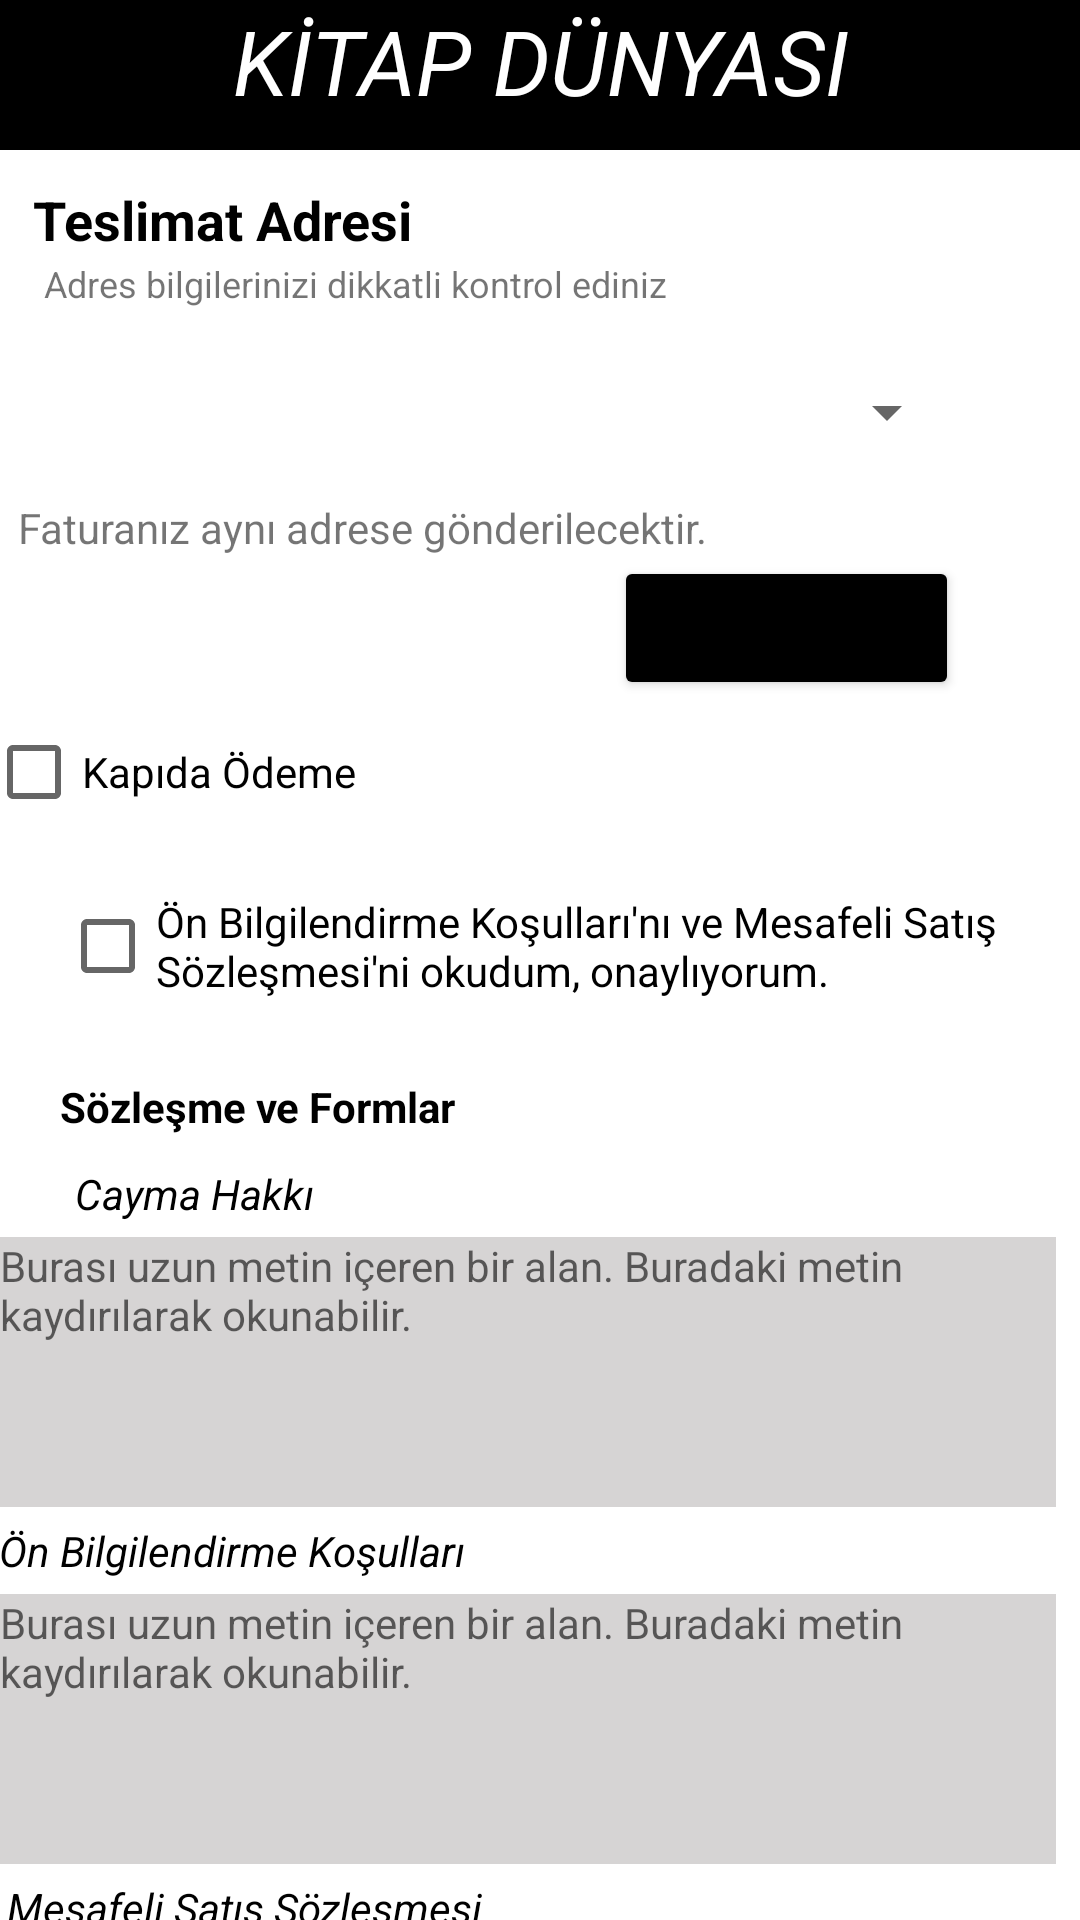

This screen was rendered from an Android layout file. Write that file and the resources it references.
<!-- AndroidManifest.xml: application theme Theme.KitapDunyasi -->
<!-- res/layout/activity_sepet_onay.xml -->
<?xml version="1.0" encoding="utf-8"?>
<androidx.constraintlayout.widget.ConstraintLayout
    xmlns:android="http://schemas.android.com/apk/res/android"
    xmlns:app="http://schemas.android.com/apk/res-auto"
    xmlns:tools="http://schemas.android.com/tools"
    android:layout_width="match_parent"
    android:layout_height="match_parent"
    tools:context=".activityler.SepetOnay">

    <TextView
        android:id="@+id/baslik"
        android:layout_width="match_parent"
        android:layout_height="50dp"
        android:background="@color/black"
        android:text="KİTAP DÜNYASI"
        android:textAlignment="center"
        android:textColor="@color/white"
        android:textSize="30dp"
        android:textStyle="italic"
        app:layout_constraintEnd_toEndOf="parent"
        app:layout_constraintStart_toStartOf="parent"
        app:layout_constraintTop_toTopOf="parent" />

    <TextView
        android:id="@+id/textView7"
        android:layout_width="match_parent"
        android:layout_height="wrap_content"
        android:layout_marginStart="10dp"
        android:layout_marginTop="10dp"
        android:padding="1dp"
        android:text="Teslimat Adresi"
        android:textColor="@color/black"
        android:textSize="18dp"
        android:textStyle="bold"
        app:layout_constraintEnd_toEndOf="parent"
        app:layout_constraintStart_toStartOf="parent"
        app:layout_constraintTop_toBottomOf="@+id/baslik" />

    <TextView
        android:id="@+id/textView9"
        android:layout_width="311dp"
        android:layout_height="16dp"
        android:layout_marginEnd="60dp"
        android:text="Adres bilgilerinizi dikkatli kontrol ediniz"
        android:textSize="12dp"
        app:layout_constraintEnd_toEndOf="parent"
        app:layout_constraintStart_toEndOf="@+id/imageView2"
        app:layout_constraintTop_toBottomOf="@+id/textView7" />

    <TextView
        android:id="@+id/textView10"
        android:layout_width="wrap_content"
        android:layout_height="wrap_content"
        android:layout_marginStart="30dp"
        android:layout_marginTop="5dp"
        android:layout_marginEnd="148dp"
        android:text="Faturanız aynı adrese gönderilecektir."
        app:layout_constraintEnd_toEndOf="parent"
        app:layout_constraintStart_toStartOf="parent"
        app:layout_constraintTop_toBottomOf="@+id/AdreslerSpinner" />

    <ImageView
        android:id="@+id/imageView2"
        android:layout_width="30dp"
        android:layout_height="17dp"
        android:layout_marginStart="10dp"
        app:layout_constraintStart_toStartOf="parent"
        app:layout_constraintTop_toBottomOf="@+id/textView7"
        app:srcCompat="@drawable/ic_baseline_priority_high_24" />

    <Spinner
        android:id="@+id/AdreslerSpinner"
        android:layout_width="315dp"
        android:layout_height="48dp"
        android:layout_marginStart="30dp"
        android:layout_marginTop="10dp"
        android:layout_marginEnd="66dp"
        android:layout_marginBottom="5dp"
        app:layout_constraintBottom_toTopOf="@+id/textView10"
        app:layout_constraintEnd_toEndOf="parent"
        app:layout_constraintStart_toStartOf="parent"
        app:layout_constraintTop_toBottomOf="@+id/imageView2" />

    <Button
        android:id="@+id/btnOnaylaBitir"
        android:layout_width="411dp"
        android:layout_height="48dp"
        android:layout_marginTop="10dp"
        android:backgroundTint="@color/black"
        android:text="Onayla ve bitir"
        app:layout_constraintEnd_toEndOf="parent"
        app:layout_constraintStart_toStartOf="parent"
        app:layout_constraintTop_toBottomOf="@+id/scrollViewMesafeliSatisSozlesmesi" />

    <Button
        android:id="@+id/YeniAdresEkle"
        android:layout_width="115dp"
        android:layout_height="48dp"
        android:layout_marginStart="230dp"
        android:layout_marginEnd="66dp"
        android:backgroundTint="@color/black"
        android:text="adres ekle"
        android:textSize="10dp"
        app:layout_constraintEnd_toEndOf="parent"
        app:layout_constraintStart_toStartOf="parent"
        app:layout_constraintTop_toBottomOf="@+id/textView10" />

    <CheckBox
        android:id="@+id/checkboxKapidaOdeme"
        android:layout_width="wrap_content"
        android:layout_height="wrap_content"
        android:layout_marginStart="20dp"
        android:layout_marginEnd="267dp"
        android:onClick="onCheckboxClicked"
        android:text="Kapıda Ödeme"
        app:layout_constraintEnd_toEndOf="parent"
        app:layout_constraintStart_toStartOf="parent"
        app:layout_constraintTop_toBottomOf="@+id/YeniAdresEkle" />

    <CheckBox
        android:id="@+id/checkboxSozlesme"
        android:layout_width="351dp"
        android:layout_height="48dp"
        android:layout_marginStart="20dp"
        android:layout_marginTop="10dp"
        android:onClick="onCheckboxClicked"
        android:text="Ön Bilgilendirme Koşulları'nı ve Mesafeli Satış Sözleşmesi'ni okudum, onaylıyorum."
        app:layout_constraintStart_toStartOf="parent"
        app:layout_constraintTop_toBottomOf="@+id/checkboxKapidaOdeme" />

    <TextView
        android:id="@+id/textView11"
        android:layout_width="wrap_content"
        android:layout_height="wrap_content"
        android:layout_marginStart="20dp"
        android:layout_marginTop="20dp"
        android:text="Sözleşme ve Formlar"
        android:textColor="@color/black"
        android:textStyle="bold"
        app:layout_constraintStart_toStartOf="parent"
        app:layout_constraintTop_toBottomOf="@+id/checkboxSozlesme" />

    <TextView
        android:id="@+id/textView12"
        android:layout_width="wrap_content"
        android:layout_height="wrap_content"
        android:layout_marginStart="25dp"
        android:layout_marginTop="10dp"
        android:text="Cayma Hakkı"
        android:textStyle="italic"
        android:textColor="@color/black"
        app:layout_constraintStart_toStartOf="parent"
        app:layout_constraintTop_toBottomOf="@+id/textView11" />

    <TextView
        android:id="@+id/textView14"
        android:layout_width="wrap_content"
        android:layout_height="wrap_content"
        android:layout_marginStart="25dp"
        android:layout_marginTop="5dp"
        android:layout_marginEnd="231dp"
        android:text="Ön Bilgilendirme Koşulları"
        android:textStyle="italic"
        android:textColor="@color/black"
        app:layout_constraintEnd_toEndOf="parent"
        app:layout_constraintStart_toStartOf="parent"
        app:layout_constraintTop_toBottomOf="@+id/scrollViewCaymaHakki" />

    <TextView
        android:id="@+id/textView13"
        android:layout_width="wrap_content"
        android:layout_height="wrap_content"
        android:layout_marginStart="25dp"
        android:layout_marginTop="5dp"
        android:layout_marginEnd="222dp"
        android:text="Mesafeli Satış Sözleşmesi"
        android:textStyle="italic"
        android:textColor="@color/black"
        app:layout_constraintEnd_toEndOf="parent"
        app:layout_constraintStart_toStartOf="parent"
        app:layout_constraintTop_toBottomOf="@+id/scrollViewOnBilgilendirme" />

    <ScrollView
        android:id="@+id/scrollViewCaymaHakki"
        android:layout_width="352dp"
        android:layout_height="90dp"
        android:layout_marginStart="25dp"
        android:layout_marginTop="5dp"
        android:layout_marginEnd="34dp"
        android:outlineSpotShadowColor="@color/black"
        android:background="@color/kullaniciProfil"
        app:layout_constraintEnd_toEndOf="parent"
        app:layout_constraintStart_toStartOf="parent"
        app:layout_constraintTop_toBottomOf="@+id/textView12">

        <TextView
            android:id="@+id/scrollViewCaymaHakkiText"
            android:layout_width="match_parent"
            android:layout_height="match_parent"
            android:hint="Burası uzun metin içeren bir alan. Buradaki metin kaydırılarak okunabilir." />

    </ScrollView>

    <ScrollView
        android:id="@+id/scrollViewOnBilgilendirme"
        android:layout_width="352dp"
        android:layout_height="90dp"
        android:layout_marginStart="25dp"
        android:layout_marginTop="5dp"
        android:layout_marginEnd="34dp"
        android:outlineSpotShadowColor="@color/black"
        app:layout_constraintEnd_toEndOf="parent"
        app:layout_constraintStart_toStartOf="parent"
        app:layout_constraintTop_toBottomOf="@+id/textView14"
        android:background="@color/kullaniciProfil">

        <TextView
            android:id="@+id/scrollViewOnBilgilendirmeText"
            android:layout_width="match_parent"
            android:layout_height="match_parent"
            android:hint="Burası uzun metin içeren bir alan. Buradaki metin kaydırılarak okunabilir." />

    </ScrollView>

    <ScrollView
        android:id="@+id/scrollViewMesafeliSatisSozlesmesi"
        android:layout_width="352dp"
        android:layout_height="90dp"
        android:layout_marginStart="25dp"
        android:layout_marginTop="5dp"
        android:layout_marginEnd="34dp"
        android:outlineSpotShadowColor="@color/black"
        app:layout_constraintEnd_toEndOf="parent"
        app:layout_constraintStart_toStartOf="parent"
        app:layout_constraintTop_toBottomOf="@+id/textView13"
        android:background="@color/kullaniciProfil">

        <TextView
            android:id="@+id/scrollViewMesafeliSatisSozlesmesiText"
            android:layout_width="match_parent"
            android:layout_height="match_parent"
            android:hint="Burası uzun metin içeren bir alan. Buradaki metin kaydırılarak okunabilir." />

    </ScrollView>


</androidx.constraintlayout.widget.ConstraintLayout>
<!-- resources referenced by this layout -->
<resources>
  <color name="black">#FF000000</color>
  <color name="kullaniciProfil">#D6D4D4</color>
  <color name="white">#FFFFFFFF</color>
  <style name="Theme.KitapDunyasi" parent="Theme.MaterialComponents.DayNight.NoActionBar">
          
          <item name="colorPrimary">@color/purple_500</item>
          <item name="colorPrimaryVariant">@color/purple_700</item>
          <item name="colorOnPrimary">@color/white</item>
          
          <item name="colorSecondary">@color/teal_200</item>
          <item name="colorSecondaryVariant">@color/teal_700</item>
          <item name="colorOnSecondary">@color/black</item>
          
          <item name="android:statusBarColor">?attr/colorPrimaryVariant</item>
          
      </style>
  <color name="purple_500">#FF6200EE</color>
  <color name="purple_700">#FF3700B3</color>
  <color name="teal_200">#FF03DAC5</color>
  <color name="teal_700">#FF018786</color>
</resources>
